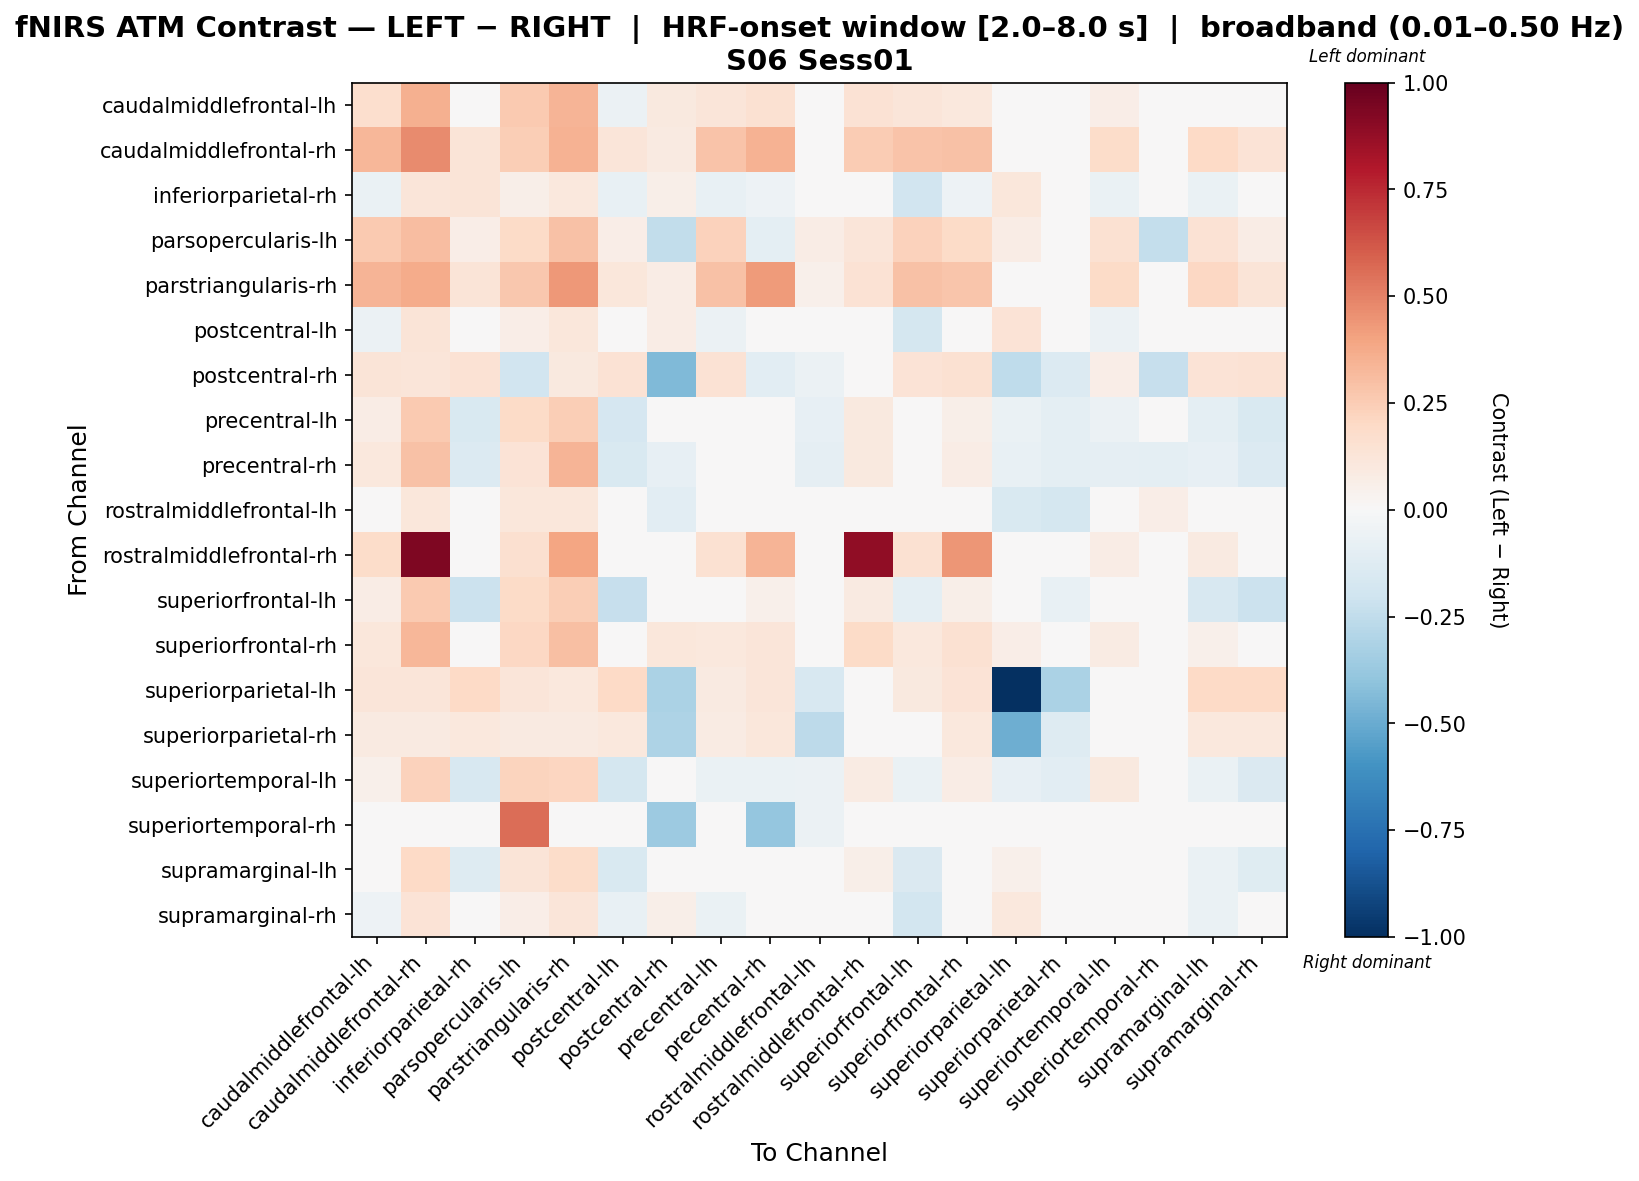

Values plotted in this chart, from the file beside it:
, caudalmiddlefrontal-lh, caudalmiddlefrontal-rh, inferiorparietal-rh, parsopercularis-lh, parstriangularis-rh, postcentral-lh, postcentral-rh, precentral-lh, precentral-rh, rostralmiddlefrontal-lh, rostralmiddlefrontal-rh, superiorfrontal-lh, superiorfrontal-rh, superiorparietal-lh, superiorparietal-rh, superiortemporal-lh, superiortemporal-rh, supramarginal-lh, supramarginal-rh
caudalmiddlefrontal-lh, 0.1656, 0.3578, -0.04585, 0.2621, 0.3376, -0.05832, 0.09811, 0.12, 0.1519, 0.03411, 0.1415, 0.12, 0.1017, 0.04822, 0.01392, 0.06665, 0.004565, 0.02865, -0.03983
caudalmiddlefrontal-rh, 0.3308, 0.4702, 0.1293, 0.2489, 0.345, 0.1179, 0.08659, 0.2814, 0.3469, 0.04677, 0.2543, 0.2814, 0.296, 0.04393, 0.01265, 0.1868, 0.004113, 0.1992, 0.1346
inferiorparietal-rh, -0.0651, 0.123, 0.1328, 0.05578, 0.1087, -0.07716, 0.05516, -0.07526, -0.05108, 0.005982, 0.0, -0.1903, -0.0519, 0.1136, -0.001517, -0.06542, 0.02718, -0.06484, 0.02034
parsopercularis-lh, 0.2603, 0.3059, 0.06446, 0.1913, 0.2915, 0.06446, -0.2433, 0.233, -0.09995, 0.07666, 0.1184, 0.233, 0.192, 0.07185, 0.01898, 0.1556, -0.2411, 0.1419, 0.07357
parstriangularis-rh, 0.3365, 0.3731, 0.1265, 0.271, 0.4341, 0.1113, 0.07773, 0.2954, 0.428, 0.05029, 0.1476, 0.2954, 0.2802, 0.04724, 0.01371, 0.1904, 0.004565, 0.2041, 0.1295
postcentral-lh, -0.05803, 0.129, -0.03131, 0.067, 0.1121, -0.04177, 0.0777, -0.06167, -0.03796, 0.01911, 0.0, -0.1758, -0.04389, 0.1345, 0.009845, -0.05695, 0.03089, -0.0415, -0.03131
postcentral-rh, 0.1305, 0.1215, 0.1432, -0.1917, 0.09902, 0.1432, -0.4441, 0.1484, -0.1073, -0.0616, 0.0, 0.1387, 0.153, -0.2529, -0.1373, 0.06669, -0.2313, 0.1387, 0.1432
precentral-lh, 0.07783, 0.2654, -0.1546, 0.1925, 0.2499, -0.1671, -0.01432, -0.03003, 0.009105, -0.08071, 0.09487, -0.02639, 0.05958, -0.06912, -0.09486, -0.05597, -0.009949, -0.09571, -0.1504
precentral-rh, 0.109, 0.2956, -0.1399, 0.1401, 0.3395, -0.1536, -0.08282, -0.01701, 0.01969, -0.08603, 0.09927, -0.01701, 0.07306, -0.07554, -0.09397, -0.08799, -0.09875, -0.08492, -0.1386
rostralmiddlefrontal-lh, 0.009478, 0.114, -0.004761, 0.114, 0.114, -0.004761, -0.1093, -0.004761, 0.02224, 0.009275, 0.0, -0.004761, 0.03261, -0.1487, -0.1744, -0.02402, 0.06934, -0.004761, -0.004761
rostralmiddlefrontal-rh, 0.1862, 0.9315, 0.0, 0.1571, 0.3958, 0.0, 0.0, 0.1513, 0.3418, 0.0, 0.8891, 0.1513, 0.4382, 0.0, 0.0, 0.07564, 0.0, 0.09309, 0.005818
superiorfrontal-lh, 0.07464, 0.2623, -0.2172, 0.1893, 0.2467, -0.2297, 0.02383, 0.02545, 0.05267, -0.02007, 0.09257, -0.09568, 0.05684, -0.01025, -0.07533, -0.009571, 0.006393, -0.1598, -0.2132
superiorfrontal-rh, 0.1135, 0.3304, -0.03682, 0.2057, 0.2991, -0.04863, 0.1098, 0.103, 0.123, 0.04823, 0.1875, 0.103, 0.1501, 0.0625, 0.03001, 0.08593, 0.02115, 0.0501, -0.0292
superiorparietal-lh, 0.1226, 0.1226, 0.2017, 0.1226, 0.105, 0.2017, -0.3198, 0.08711, 0.1221, -0.1583, 0.0, 0.09522, 0.1378, -1.0, -0.3149, 0.04604, 0.02535, 0.2017, 0.2017
superiorparietal-rh, 0.09087, 0.09087, 0.1021, 0.09087, 0.09087, 0.1021, -0.3102, 0.08345, 0.1145, -0.2605, 0.0, 0.04807, 0.1089, -0.4884, -0.1306, 0.02446, 0.03865, 0.1021, 0.1021
superiortemporal-lh, 0.05134, 0.2337, -0.16, 0.2209, 0.2181, -0.1725, -0.02127, -0.06348, -0.06348, -0.05958, 0.08431, -0.06348, 0.07433, -0.08294, -0.1055, 0.09535, 0.02541, -0.06348, -0.1478
superiortemporal-rh, 0.0, 0.0, 0.02555, 0.5565, 0.0, 0.02555, -0.3653, 0.02555, -0.3883, -0.06179, 0.0, 0.02555, 0.02891, -0.0005941, 0.02555, 0.02555, 0.02623, 0.02555, 0.02555
supramarginal-lh, 0.01285, 0.2005, -0.1278, 0.1276, 0.1849, -0.1485, 0.03266, -0.02752, -0.0008926, -0.01301, 0.05808, -0.1475, 0.02529, 0.05012, -0.04815, 0.001018, 0.01169, -0.06865, -0.1226
supramarginal-rh, -0.05347, 0.1341, 0.02353, 0.06736, 0.1185, -0.07768, 0.06174, -0.06491, -0.0402, 0.01021, 0.0, -0.181, -0.03524, 0.1081, -0.005693, -0.04929, 0.02905, -0.06553, 0.0204
